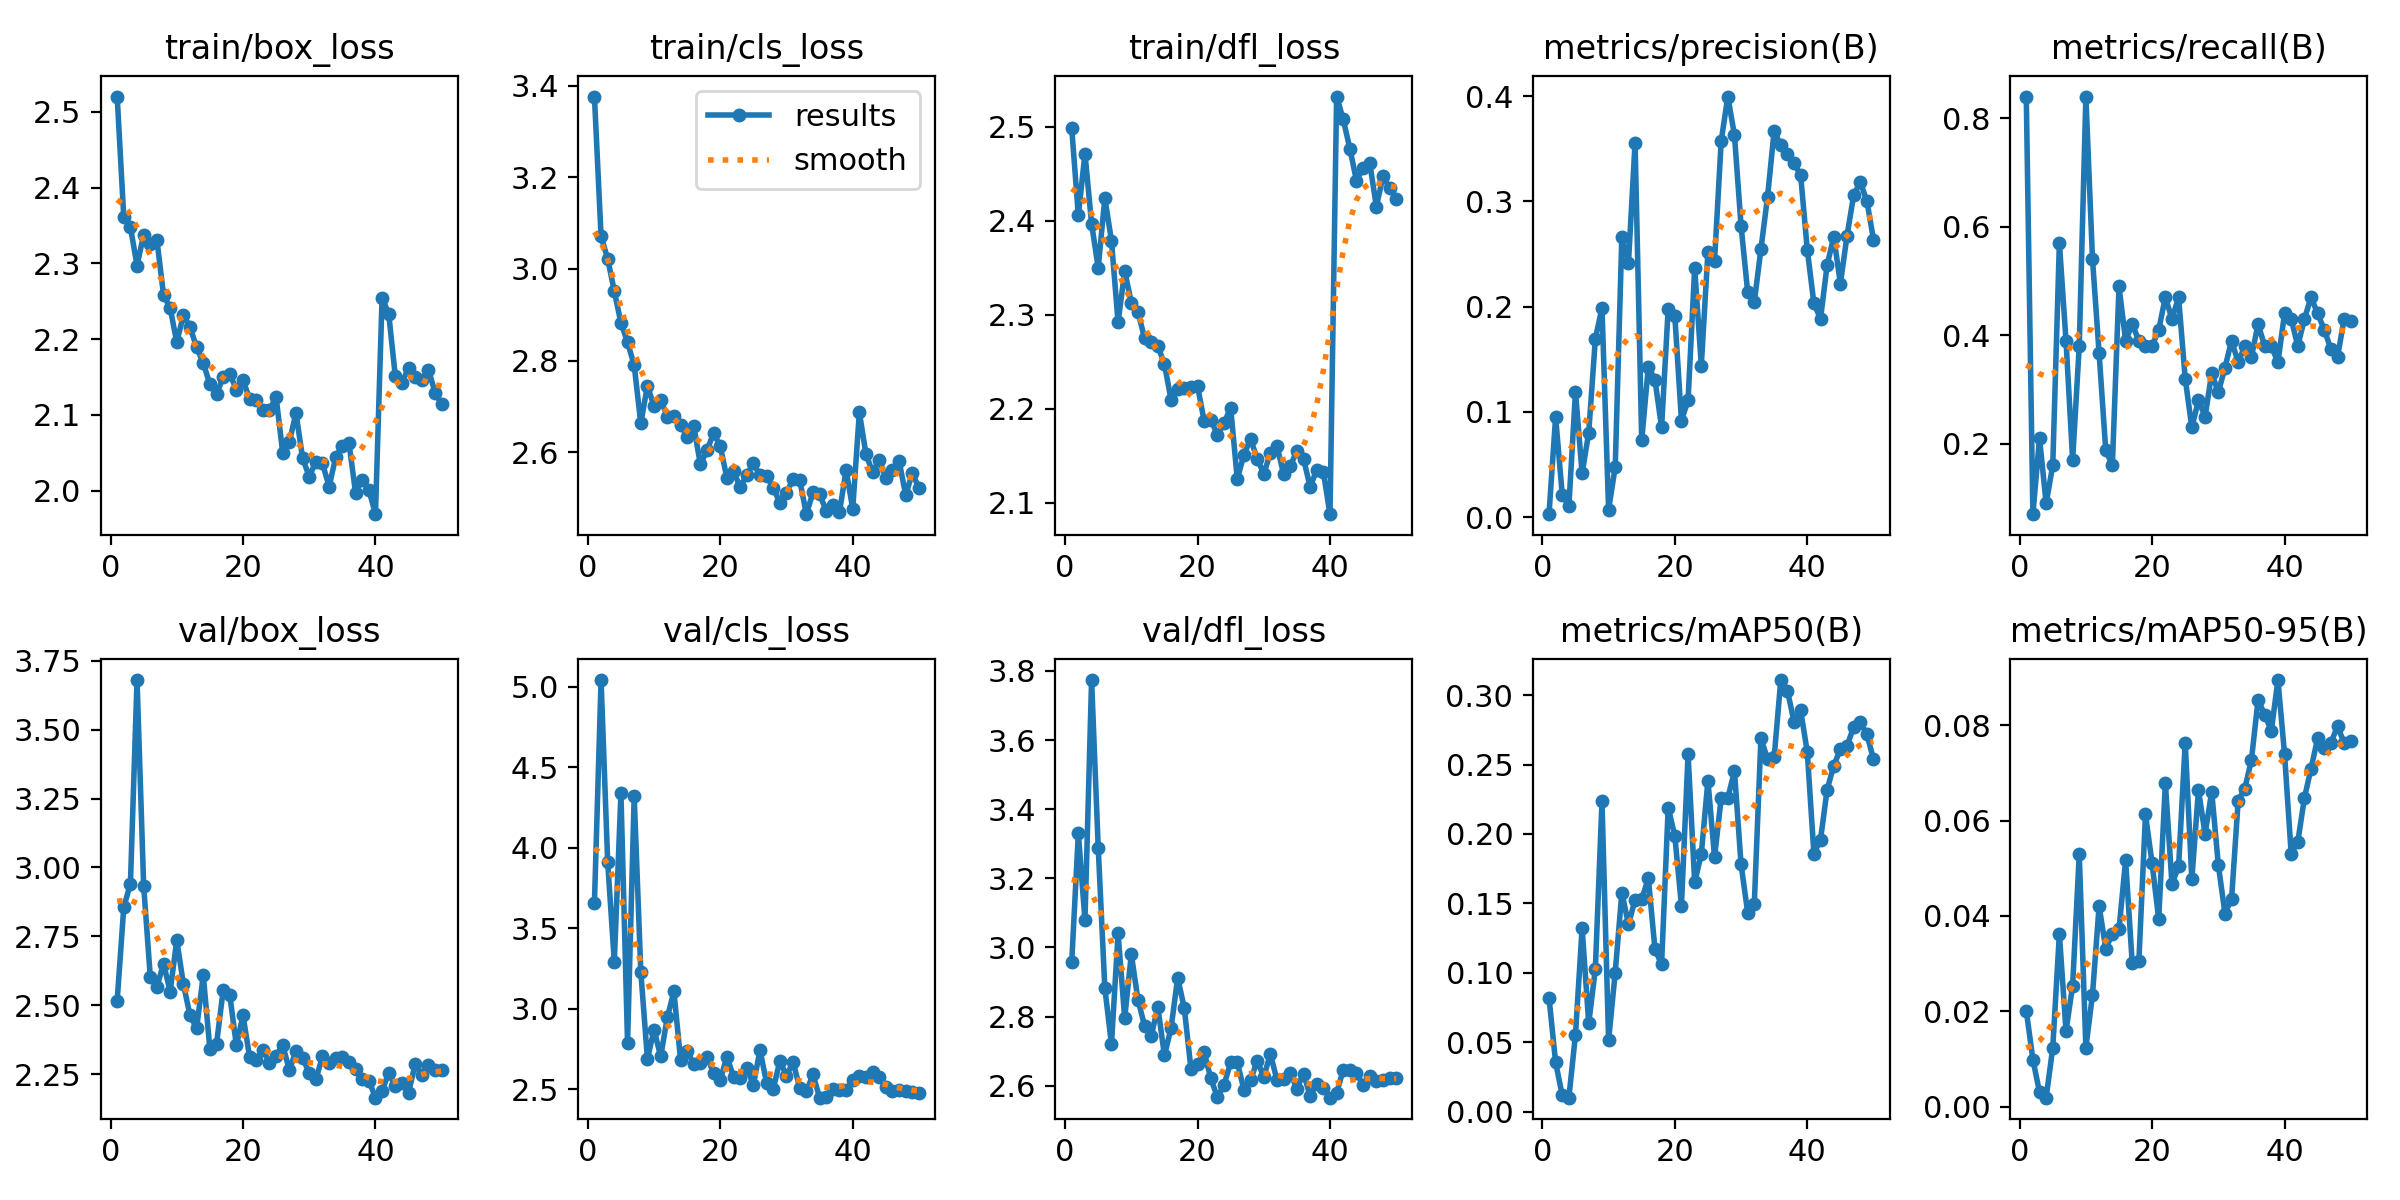

The data file committed next to this chart (first rows):
epoch, time, train/box_loss, train/cls_loss, train/dfl_loss, metrics/precision(B), metrics/recall(B), metrics/mAP50(B), metrics/mAP50-95(B), val/box_loss, val/cls_loss, val/dfl_loss, lr/pg0, lr/pg1, lr/pg2
1, 20.53, 2.52, 3.376, 2.498, 0.0028, 0.84, 0.08218, 0.02015, 2.517, 3.658, 2.957, 0.0006578, 0.0006578, 0.0006578
2, 36.54, 2.36, 3.071, 2.406, 0.09512, 0.07, 0.03549, 0.00988, 2.856, 5.042, 3.33, 0.001298, 0.001298, 0.001298
3, 51.88, 2.348, 3.022, 2.471, 0.02137, 0.21, 0.01181, 0.00306, 2.94, 3.909, 3.079, 0.001912, 0.001912, 0.001912
4, 67.12, 2.297, 2.951, 2.397, 0.01051, 0.09, 0.01009, 0.00189, 3.68, 3.292, 3.774, 0.001881, 0.001881, 0.001881
5, 82.17, 2.338, 2.882, 2.35, 0.1191, 0.16, 0.05554, 0.01236, 2.933, 4.337, 3.289, 0.001842, 0.001842, 0.001842
6, 97.18, 2.325, 2.84, 2.424, 0.04148, 0.57, 0.1322, 0.03627, 2.603, 2.786, 2.883, 0.001802, 0.001802, 0.001802
7, 112.3, 2.331, 2.79, 2.379, 0.08035, 0.39, 0.06363, 0.01584, 2.566, 4.322, 2.719, 0.001762, 0.001762, 0.001762
8, 127.4, 2.258, 2.663, 2.292, 0.1694, 0.17, 0.1029, 0.02539, 2.651, 3.229, 3.04, 0.001723, 0.001723, 0.001723
9, 142.6, 2.241, 2.745, 2.346, 0.199, 0.38, 0.2235, 0.05292, 2.55, 2.688, 2.795, 0.001683, 0.001683, 0.001683
10, 157.9, 2.196, 2.7, 2.313, 0.00716, 0.84, 0.05149, 0.01235, 2.736, 2.868, 2.98, 0.001644, 0.001644, 0.001644
11, 173, 2.232, 2.714, 2.303, 0.04771, 0.54, 0.1002, 0.02351, 2.577, 2.702, 2.848, 0.001604, 0.001604, 0.001604
12, 188.1, 2.216, 2.678, 2.275, 0.2662, 0.3663, 0.1578, 0.0421, 2.463, 2.945, 2.774, 0.001564, 0.001564, 0.001564
13, 203.3, 2.189, 2.679, 2.272, 0.2415, 0.1879, 0.135, 0.03311, 2.417, 3.106, 2.744, 0.001525, 0.001525, 0.001525
14, 218.4, 2.168, 2.66, 2.267, 0.3559, 0.16, 0.1526, 0.03628, 2.609, 2.682, 2.828, 0.001485, 0.001485, 0.001485
15, 233.7, 2.14, 2.634, 2.248, 0.07294, 0.49, 0.1528, 0.03717, 2.34, 2.737, 2.687, 0.001446, 0.001446, 0.001446
16, 248.8, 2.127, 2.656, 2.209, 0.1431, 0.39, 0.1682, 0.05165, 2.359, 2.654, 2.766, 0.001406, 0.001406, 0.001406
17, 264.2, 2.149, 2.573, 2.221, 0.1304, 0.42, 0.117, 0.03006, 2.554, 2.662, 2.912, 0.001366, 0.001366, 0.001366
18, 279.9, 2.154, 2.605, 2.222, 0.08537, 0.39, 0.106, 0.03048, 2.537, 2.701, 2.824, 0.001327, 0.001327, 0.001327
19, 295.1, 2.133, 2.641, 2.223, 0.1981, 0.38, 0.219, 0.06127, 2.355, 2.597, 2.649, 0.001287, 0.001287, 0.001287
20, 310.5, 2.146, 2.613, 2.224, 0.1912, 0.38, 0.1985, 0.051, 2.463, 2.557, 2.663, 0.001248, 0.001248, 0.001248
21, 325.8, 2.12, 2.544, 2.187, 0.09158, 0.41, 0.1484, 0.03927, 2.312, 2.702, 2.696, 0.001208, 0.001208, 0.001208
22, 340.7, 2.12, 2.558, 2.189, 0.1113, 0.47, 0.2575, 0.06786, 2.303, 2.576, 2.621, 0.001168, 0.001168, 0.001168
23, 356.1, 2.106, 2.524, 2.172, 0.2368, 0.43, 0.1651, 0.04669, 2.337, 2.57, 2.566, 0.001129, 0.001129, 0.001129
24, 372.4, 2.106, 2.551, 2.185, 0.144, 0.47, 0.1856, 0.05037, 2.291, 2.631, 2.603, 0.001089, 0.001089, 0.001089
25, 391.9, 2.123, 2.576, 2.201, 0.2523, 0.32, 0.2385, 0.07631, 2.316, 2.526, 2.667, 0.00105, 0.00105, 0.00105
26, 410.8, 2.049, 2.549, 2.125, 0.2438, 0.23, 0.1832, 0.04766, 2.356, 2.742, 2.667, 0.00101, 0.00101, 0.00101
27, 427.2, 2.064, 2.549, 2.151, 0.3573, 0.28, 0.226, 0.06638, 2.264, 2.536, 2.588, 0.0009704, 0.0009704, 0.0009704
28, 442.5, 2.102, 2.523, 2.168, 0.3996, 0.25, 0.2257, 0.0572, 2.334, 2.5, 2.615, 0.0009308, 0.0009308, 0.0009308
29, 457.8, 2.043, 2.489, 2.147, 0.3631, 0.33, 0.2454, 0.06602, 2.31, 2.675, 2.672, 0.0008912, 0.0008912, 0.0008912
30, 473, 2.018, 2.511, 2.131, 0.2769, 0.2949, 0.1782, 0.05072, 2.253, 2.582, 2.625, 0.0008516, 0.0008516, 0.0008516
31, 488.3, 2.038, 2.541, 2.153, 0.2139, 0.34, 0.1434, 0.04049, 2.231, 2.667, 2.692, 0.000812, 0.000812, 0.000812
32, 503.5, 2.036, 2.539, 2.16, 0.2043, 0.39, 0.1497, 0.0436, 2.314, 2.507, 2.615, 0.0007724, 0.0007724, 0.0007724
33, 518.5, 2.005, 2.465, 2.13, 0.2546, 0.35, 0.2689, 0.0642, 2.291, 2.485, 2.618, 0.0007328, 0.0007328, 0.0007328
34, 533.7, 2.044, 2.512, 2.139, 0.3043, 0.38, 0.254, 0.0667, 2.309, 2.59, 2.637, 0.0006932, 0.0006932, 0.0006932
35, 548.7, 2.059, 2.508, 2.155, 0.367, 0.36, 0.2552, 0.07271, 2.312, 2.446, 2.591, 0.0006536, 0.0006536, 0.0006536
36, 564.1, 2.063, 2.472, 2.147, 0.3532, 0.4205, 0.3109, 0.08532, 2.295, 2.449, 2.635, 0.000614, 0.000614, 0.000614
37, 579.3, 1.997, 2.485, 2.117, 0.3448, 0.38, 0.3032, 0.08221, 2.268, 2.5, 2.571, 0.0005744, 0.0005744, 0.0005744
38, 594.9, 2.014, 2.47, 2.135, 0.3363, 0.38, 0.2809, 0.07883, 2.232, 2.493, 2.606, 0.0005348, 0.0005348, 0.0005348
39, 610.1, 2.001, 2.561, 2.133, 0.3248, 0.35, 0.289, 0.08946, 2.227, 2.492, 2.592, 0.0004952, 0.0004952, 0.0004952
40, 625.3, 1.969, 2.477, 2.088, 0.2542, 0.44, 0.2591, 0.07394, 2.164, 2.553, 2.565, 0.0004556, 0.0004556, 0.0004556
41, 673.1, 2.255, 2.687, 2.532, 0.203, 0.43, 0.1859, 0.05304, 2.189, 2.583, 2.578, 0.000416, 0.000416, 0.000416
42, 688.6, 2.233, 2.596, 2.508, 0.1886, 0.38, 0.196, 0.05552, 2.254, 2.573, 2.646, 0.0003764, 0.0003764, 0.0003764
43, 703.6, 2.151, 2.556, 2.476, 0.2395, 0.43, 0.232, 0.06474, 2.206, 2.605, 2.644, 0.0003368, 0.0003368, 0.0003368
44, 718.4, 2.142, 2.583, 2.442, 0.2663, 0.47, 0.2492, 0.07089, 2.217, 2.573, 2.637, 0.0002972, 0.0002972, 0.0002972
45, 733.2, 2.162, 2.545, 2.456, 0.2219, 0.44, 0.2611, 0.07728, 2.182, 2.511, 2.601, 0.0002576, 0.0002576, 0.0002576
46, 748.2, 2.15, 2.56, 2.461, 0.2673, 0.41, 0.2636, 0.07526, 2.287, 2.485, 2.629, 0.000218, 0.000218, 0.000218
47, 763.2, 2.145, 2.581, 2.415, 0.3057, 0.3742, 0.2768, 0.07633, 2.248, 2.494, 2.613, 0.0001784, 0.0001784, 0.0001784
48, 778, 2.16, 2.506, 2.447, 0.3184, 0.36, 0.2806, 0.07974, 2.282, 2.489, 2.616, 0.0001388, 0.0001388, 0.0001388
49, 793, 2.129, 2.554, 2.435, 0.3004, 0.43, 0.2717, 0.07628, 2.263, 2.48, 2.622, 9.92e-05, 9.92e-05, 9.92e-05
50, 807.8, 2.114, 2.522, 2.423, 0.2637, 0.4261, 0.2538, 0.07674, 2.264, 2.477, 2.624, 5.96e-05, 5.96e-05, 5.96e-05
